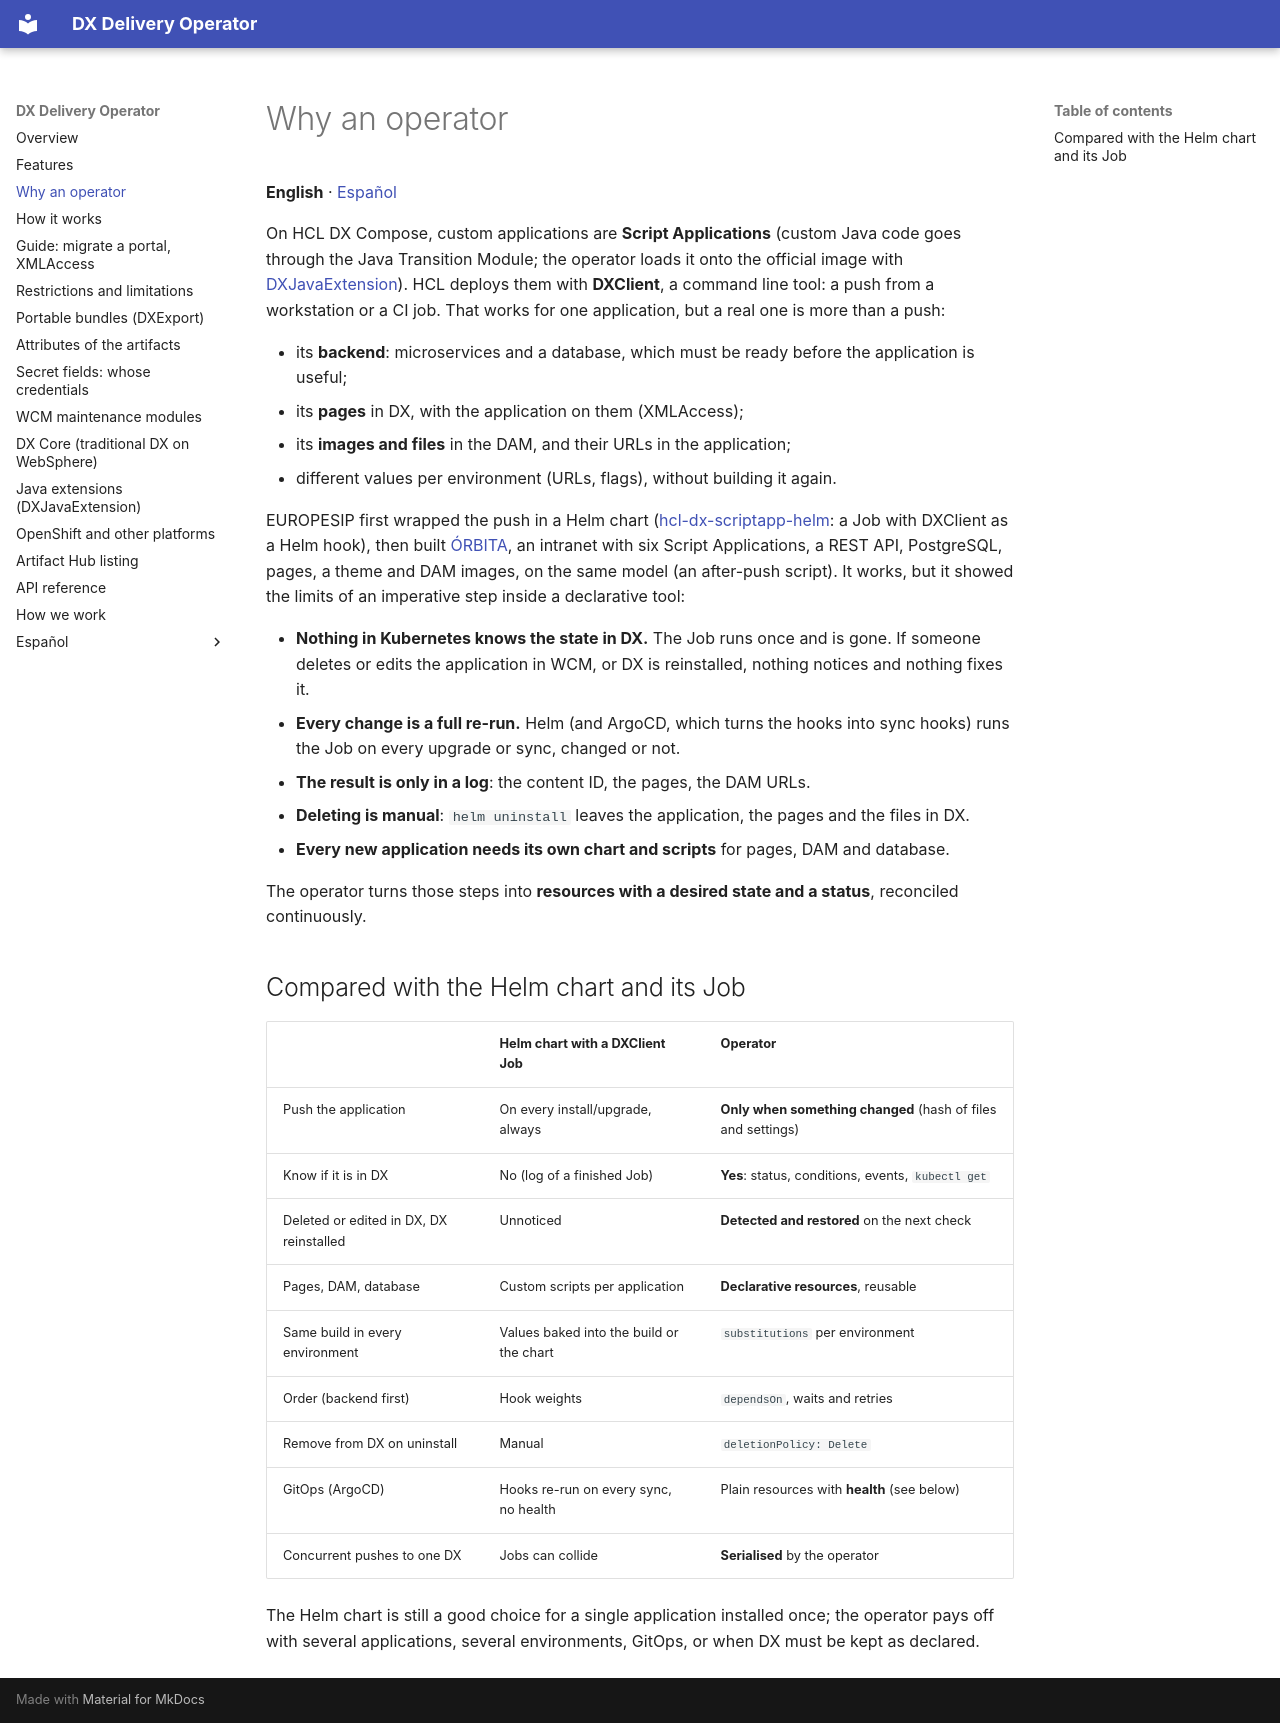

repository: europesip/dx-delivery-operator · page: why/index.html · generator: mkdocs

# Why an operator

**English** · [Español](why.es.md)

On HCL DX Compose, custom applications are **Script Applications** (custom Java code goes through the Java Transition Module; the operator loads it onto the official image
with [DXJavaExtension](java-extensions.md)). HCL deploys them with **DXClient**, a command line tool: a push from a
workstation or a CI job. That works for one application, but a real one is more than a push:

- its **backend**: microservices and a database, which must be ready before the application is useful;
- its **pages** in DX, with the application on them (XMLAccess);
- its **images and files** in the DAM, and their URLs in the application;
- different values per environment (URLs, flags), without building it again.

EUROPESIP first wrapped the push in a Helm chart ([hcl-dx-scriptapp-helm](https://github.com/europesip/hcl-dx-scriptapp-helm):
a Job with DXClient as a Helm hook), then built [ÓRBITA](https://github.com/europesip/orbita), an intranet with
six Script Applications, a REST API, PostgreSQL, pages, a theme and DAM images, on the same model (an
after-push script). It works, but it showed the limits of an imperative step inside a declarative tool:

- **Nothing in Kubernetes knows the state in DX.** The Job runs once and is gone. If someone deletes or edits
  the application in WCM, or DX is reinstalled, nothing notices and nothing fixes it.
- **Every change is a full re-run.** Helm (and ArgoCD, which turns the hooks into sync hooks) runs the Job on
  every upgrade or sync, changed or not.
- **The result is only in a log**: the content ID, the pages, the DAM URLs.
- **Deleting is manual**: `helm uninstall` leaves the application, the pages and the files in DX.
- **Every new application needs its own chart and scripts** for pages, DAM and database.

The operator turns those steps into **resources with a desired state and a status**, reconciled continuously.

## Compared with the Helm chart and its Job

| | Helm chart with a DXClient Job | Operator |
|---|---|---|
| Push the application | On every install/upgrade, always | **Only when something changed** (hash of files and settings) |
| Know if it is in DX | No (log of a finished Job) | **Yes**: status, conditions, events, `kubectl get` |
| Deleted or edited in DX, DX reinstalled | Unnoticed | **Detected and restored** on the next check |
| Pages, DAM, database | Custom scripts per application | **Declarative resources**, reusable |
| Same build in every environment | Values baked into the build or the chart | `substitutions` per environment |
| Order (backend first) | Hook weights | `dependsOn`, waits and retries |
| Remove from DX on uninstall | Manual | `deletionPolicy: Delete` |
| GitOps (ArgoCD) | Hooks re-run on every sync, no health | Plain resources with **health** (see below) |
| Concurrent pushes to one DX | Jobs can collide | **Serialised** by the operator |

The Helm chart is still a good choice for a single application installed once; the operator pays off with
several applications, several environments, GitOps, or when DX must be kept as declared.
